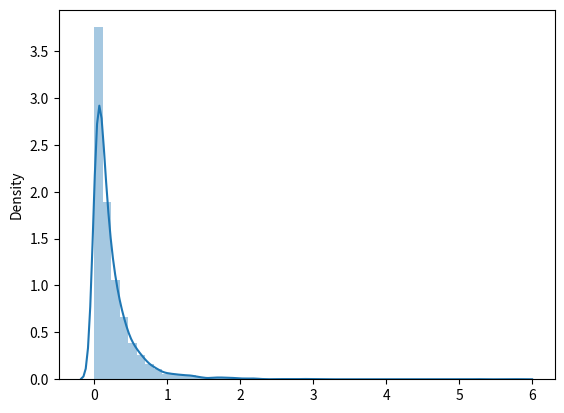

Write Python code to recreate this figure.
import numpy as np
from matplotlib.pyplot import show
import seaborn as sns

# The Pareto Distribution is used to show that the level of inputs and outputs is not always equal
# This was discovered by Italian Vilfredo Pareto when he saw that 80% of his country's wealth was in the hands of 20% of its population.
# This became obvious to see in other instances as well, and became a distribution for statistics

# To create a Pareto distribution using Numpy, we can use the np.random.pareto() function, which has two arguments:

# a (Alpha) = Shape parameter (This will determine the slope of the line, higher number = steeper slope + higher start point on y-axis)
# size = Shape of the returned array

# Creating a Pareto distribution with alpha being 2 and the array returned being 2x3:

x = np.random.pareto(a=2, size=(2,3))
print(x)

# Visualizing a Pareto Distribution:

y = np.random.pareto(a=5, size=5000)
sns.distplot(y)  # I will keep both the histogram and the line for this visualization to show how the Pareto distribution shows data
show()

print()
print(y)  # I also want to print this distribution out so that you can see what is going on with the line and histogram

# You will see that the curve and numbers start out really high at first, and quickly go down into low lines. This is Pareto's findings at work, since
# most of the graph's area is in a small part of the line, just like how most of Italy's wealth was in a small population of people.